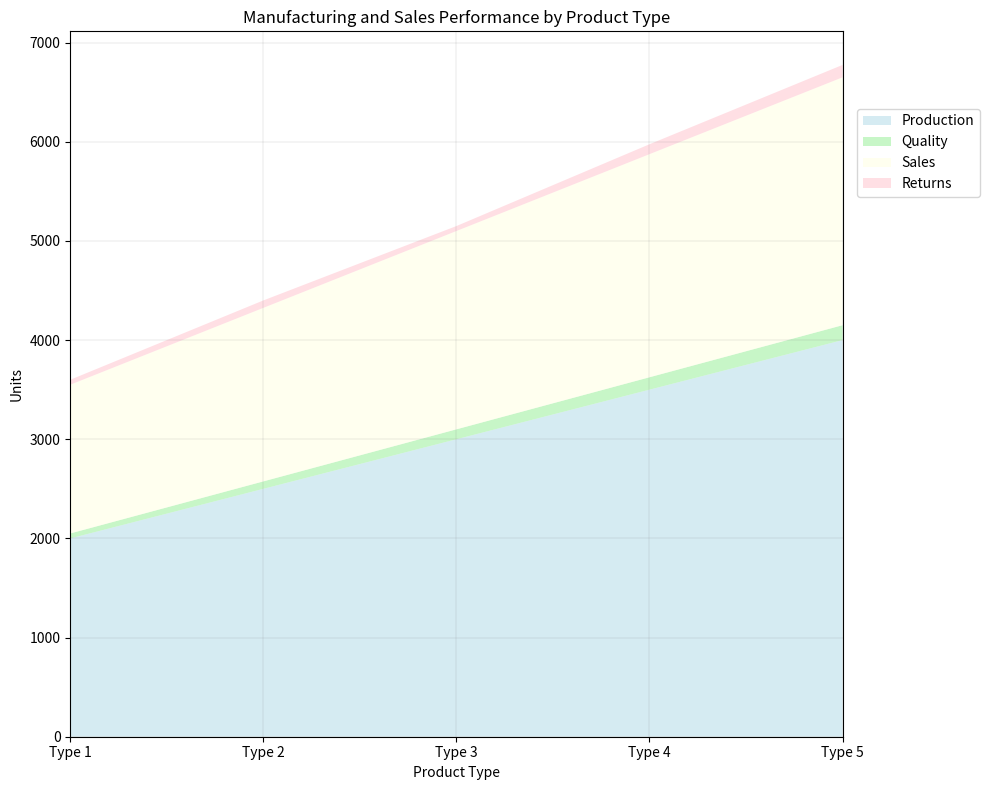

Write Python code to recreate this figure. (Note: this script raises an exception after producing the figure.)

import matplotlib.pyplot as plt
import numpy as np
import pandas as pd

# Define data
data = {'Product Type': ['Type 1', 'Type 2', 'Type 3', 'Type 4', 'Type 5'],
        'Production (Units)': [2000, 2500, 3000, 3500, 4000],
        'Quality (Defects)': [50, 75, 100, 125, 150],
        'Sales (Units)': [1500, 1750, 2000, 2250, 2500],
        'Returns (Units)': [50, 75, 50, 100, 125]}

# Convert data to dataframe
df = pd.DataFrame(data)

# Convert first column to string type
df.iloc[:, 0] = df.iloc[:, 0].astype(str)

# Set figure size
fig, ax = plt.subplots(figsize=(10, 8))

# Set x and y axis ticks and ticklabels using random probability
if np.random.choice([True, False], p=[0.7, 0.3]):
    ax.set_xticks(np.arange(0, len(df.index)))
    ax.set_xticklabels(df.iloc[:, 0])
    ax.set_xlim(0, len(df.index) - 1)
if np.random.choice([True, False], p=[0.7, 0.3]):
    ax.set_yticks(np.linspace(0, df.iloc[:, 1:].sum(axis=1).max(), np.random.choice([3, 5, 7, 9, 11]), dtype=np.int32))

# Calculate max total value and set y-axis ticks and ticklabels
max_total_value = df.iloc[:, 1:].sum(axis=1).max()
if max_total_value < 10:
    ax.set_ylim(0, 10)
    ax.set_yticks(np.arange(0, 11))
    ax.set_yticklabels(np.arange(0, 11))
elif max_total_value < 100:
    ax.set_ylim(0, np.ceil(max_total_value / 10) * 10)
    ax.set_yticks(np.arange(0, ax.get_ylim()[1] + 1, 10))
    ax.set_yticklabels(np.arange(0, ax.get_ylim()[1] + 1, 10))
elif max_total_value < 1000:
    ax.set_ylim(0, np.ceil(max_total_value / 100) * 100)
    ax.set_yticks(np.arange(0, ax.get_ylim()[1] + 1, 100))
    ax.set_yticklabels(np.arange(0, ax.get_ylim()[1] + 1, 100))

# Set suitable colors and transparency
colors = ['lightblue', 'lightgreen', 'lightyellow', 'pink', 'lightgrey']
alpha = 0.5

# Plot data as stacked area chart
ax.stackplot(df.iloc[:, 0], df.iloc[:, 1], df.iloc[:, 2], df.iloc[:, 3], df.iloc[:, 4], colors=colors,
             alpha=alpha, labels=['Production', 'Quality', 'Sales', 'Returns'])

# Set grid lines
ax.grid(color='grey', linestyle='-', linewidth=0.25, alpha=0.5)

# Set legend and adjust position
ax.legend(loc='upper left', bbox_to_anchor=(1.01, 0.9))

# Set title and labels
ax.set_title('Manufacturing and Sales Performance by Product Type')
ax.set_xlabel('Product Type')
ax.set_ylabel('Units')

# Automatically resize image by tight_layout()
fig.tight_layout()

# Save figure
fig.savefig('output/final/area_chart/png/20231228-140159_17.png', bbox_inches='tight')

# Clear current image state
plt.clf()
